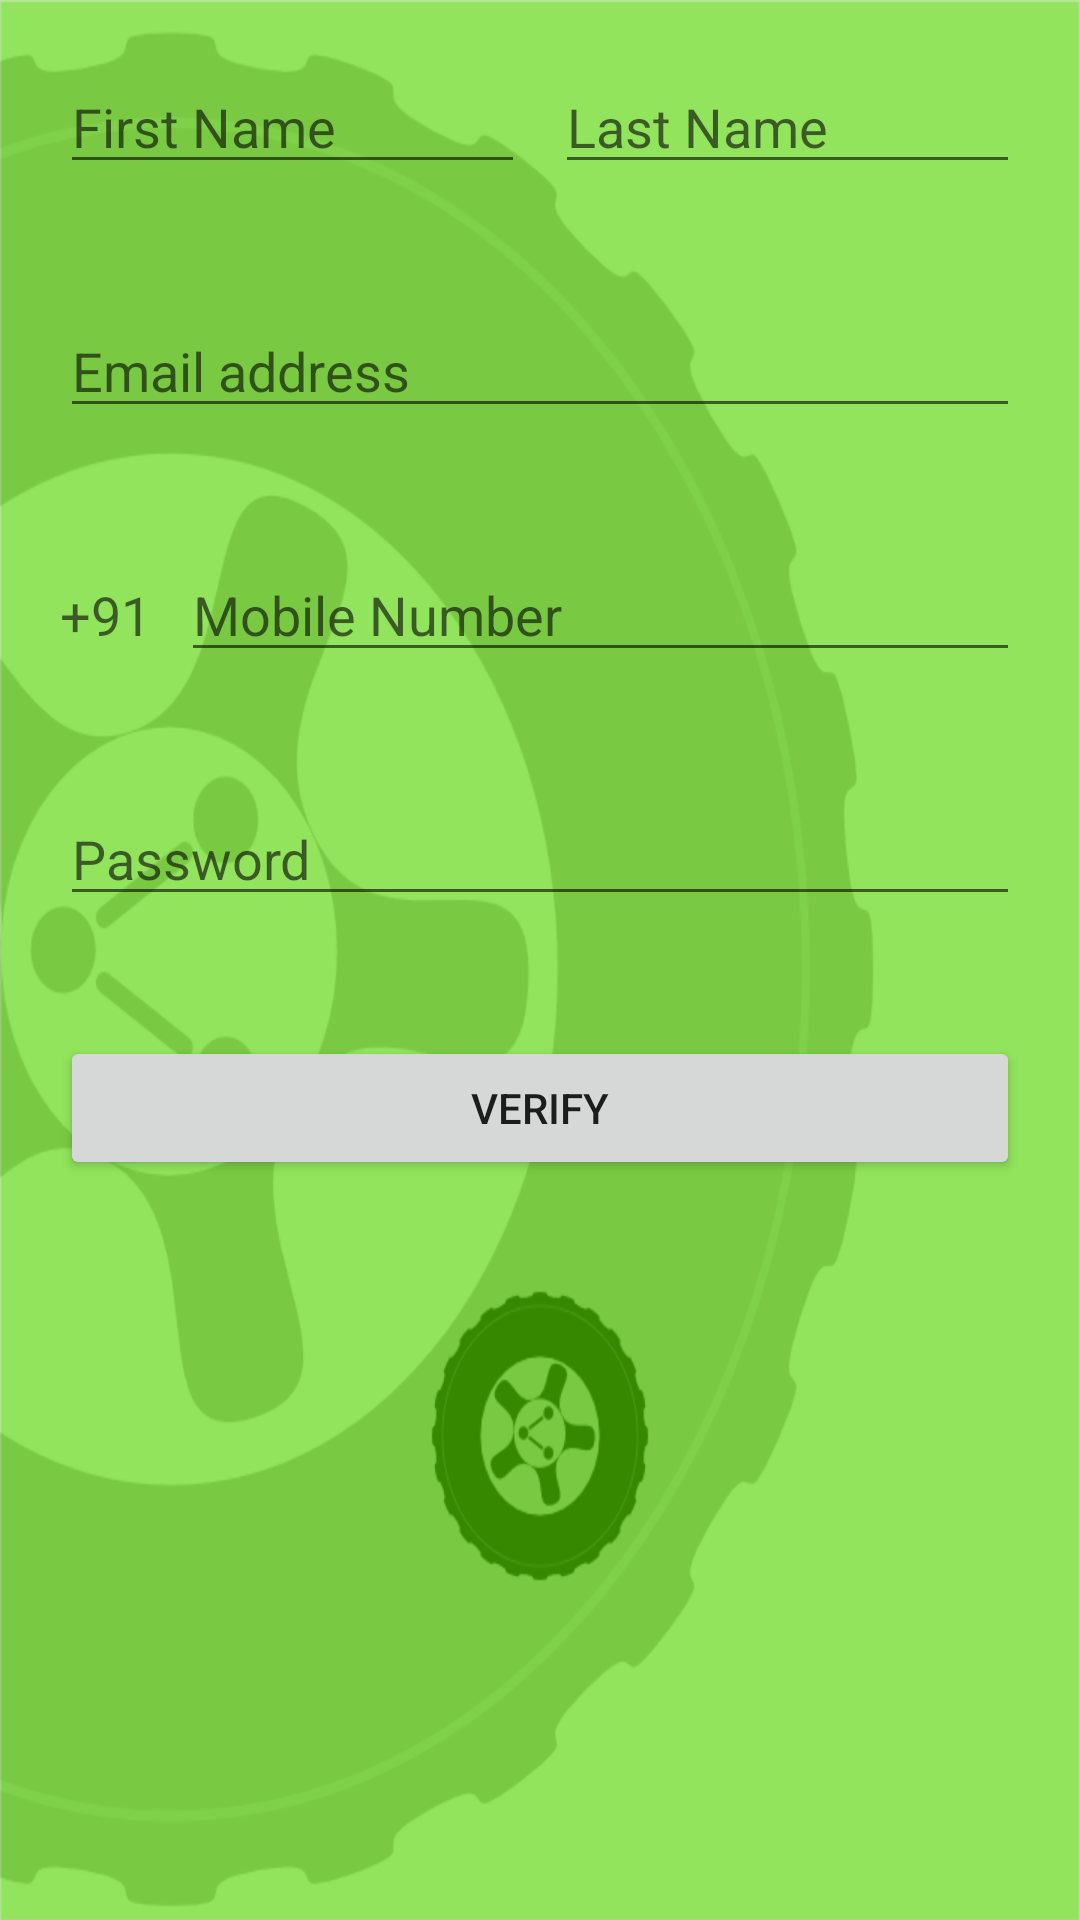

This screen was rendered from an Android layout file. Write that file and the resources it references.
<!-- AndroidManifest.xml: application theme AppTheme -->
<!-- res/layout/signup_layout.xml -->
<?xml version="1.0" encoding="utf-8"?>
<ScrollView
    android:layout_height="match_parent"
    android:layout_width="match_parent"
    xmlns:android="http://schemas.android.com/apk/res/android">
    <RelativeLayout xmlns:android="http://schemas.android.com/apk/res/android"
        android:layout_width="match_parent" android:layout_height="match_parent">

        <LinearLayout
            android:id="@+id/nameLayout"
            android:layout_width="match_parent"
            android:orientation="horizontal"
            android:layout_margin="20dp"
            android:layout_alignParentTop="true"
            android:layout_height="wrap_content">

            <EditText
                android:layout_width="match_parent"
                android:layout_height="wrap_content"
                android:inputType="textPersonName|textCapSentences"
                android:layout_weight="1"
                android:layout_marginRight="5dp"
                android:hint="@string/first_name_txt"
                android:id="@+id/first_name_editText" />

            <EditText
                android:layout_weight="1"
                android:layout_marginLeft="5dp"
                android:layout_width="match_parent"
                android:layout_height="wrap_content"
                android:inputType="textPersonName|textCapSentences"
                android:hint="@string/last_name_txt"
                android:id="@+id/last_name_editText"/>
        </LinearLayout>

        <EditText
            android:layout_width="match_parent"
            android:layout_height="wrap_content"
            android:inputType="textEmailAddress"
            android:hint="@string/email_txt"
            android:id="@+id/email_editText"
            android:layout_below="@+id/nameLayout"
            android:layout_centerHorizontal="true"
            android:layout_margin="20dp" />

        <LinearLayout
            android:id="@+id/mobileNoLayout"
            android:layout_width="match_parent"
            android:orientation="horizontal"
            android:layout_margin="20dp"
            android:layout_below="@+id/email_editText"
            android:layout_height="wrap_content">

            <TextView
                android:layout_width="wrap_content"
                android:layout_marginRight="5dp"
                android:layout_height="wrap_content"
                android:textAppearance="?android:attr/textAppearanceMedium"
                android:text="+91" />

            <EditText
                android:layout_width="match_parent"
                android:layout_weight="1"
                android:layout_marginLeft="5dp"
                android:hint="@string/phone_number_txt"
                android:layout_height="wrap_content"
                android:inputType="phone"
                android:maxLength="10"
                android:id="@+id/mobile_number_edittext" />
        </LinearLayout>

        <EditText
            android:layout_width="match_parent"
            android:layout_height="wrap_content"
            android:inputType="textPassword"
            android:hint="@string/password_txt"
            android:id="@+id/password_editText"
            android:layout_below="@+id/mobileNoLayout"
            android:layout_margin="20dp" />

        <Button
            android:layout_below="@+id/password_editText"
            android:layout_margin="20dp"
            android:layout_width="match_parent"
            android:layout_height="wrap_content"
            android:text="@string/verify_txt"
            android:id="@+id/verify_button"/>
    </RelativeLayout>
</ScrollView>
<!-- resources referenced by this layout -->
<resources>
  <string name="email_txt">Email address</string>
  <string name="first_name_txt">First Name</string>
  <string name="last_name_txt">Last Name</string>
  <string name="password_txt">Password</string>
  <string name="phone_number_txt">Mobile Number</string>
  <string name="verify_txt">Verify</string>
  <style name="AppTheme" parent="Theme.AppCompat.Light.DarkActionBar">
          
          <item name="actionBarStyle">@style/MyActionBar</item>
          <item name="android:windowBackground">@drawable/app_960x720</item>
      </style>
  <style name="MyActionBar" parent="Widget.AppCompat.Light.ActionBar">
  
          
          
          <item name="android:title">Trip History</item>
  
  
          <item name="android:textColor">@color/black</item>
  
          <item name="android:displayOptions">showHome</item>
          <item name="displayOptions">showHome</item>
          <item name="contentInsetStart">0dp</item>
          <item name="android:actionOverflowButtonStyle">@style/OverFlow</item>
      </style>
  <!-- drawable app_960x720: png bitmap (drawable, 54483 bytes) -->
  <style name="OverFlow" parent="@android:style/Widget.Holo.ActionButton.Overflow">
          
      </style>
  <!-- not gathered from this repository: default colours our renderer supplied (Android Studio template values) -->
  <color name="black">#FF000000</color>
</resources>
